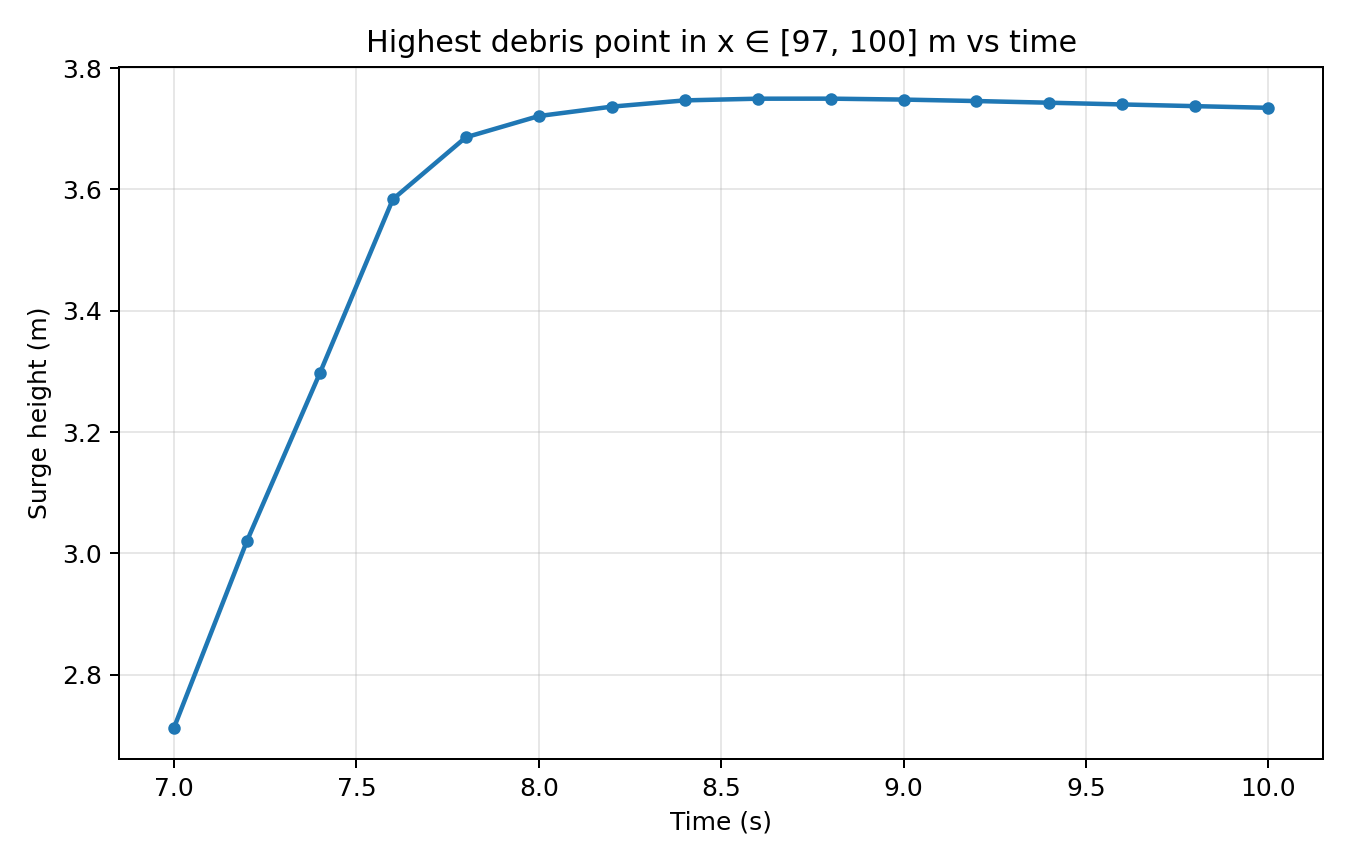

Source data for this figure (header and first rows):
time_s, n_particles_in_zone, highest_z_m, inner_floor_z_m, surge_height_m
7, 15, 2.713, 0.000000, 2.713
7.2, 22, 3.02, 0.000000, 3.02
7.4, 24, 3.297, 0.000000, 3.297
7.6, 26, 3.584, 0.000000, 3.584
7.8, 26, 3.686, 0.000000, 3.686
8, 26, 3.721, 0.000000, 3.721
8.2, 26, 3.737, 0.000000, 3.737
8.4, 26, 3.747, 0.000000, 3.747
8.6, 26, 3.75, 0.000000, 3.75
8.8, 26, 3.75, 0.000000, 3.75
9, 26, 3.748, 0.000000, 3.748
9.2, 26, 3.746, 0.000000, 3.746
9.4, 26, 3.743, 0.000000, 3.743
9.6, 26, 3.74, 0.000000, 3.74
9.8, 26, 3.737, 0.000000, 3.737
10, 26, 3.735, 0.000000, 3.735
